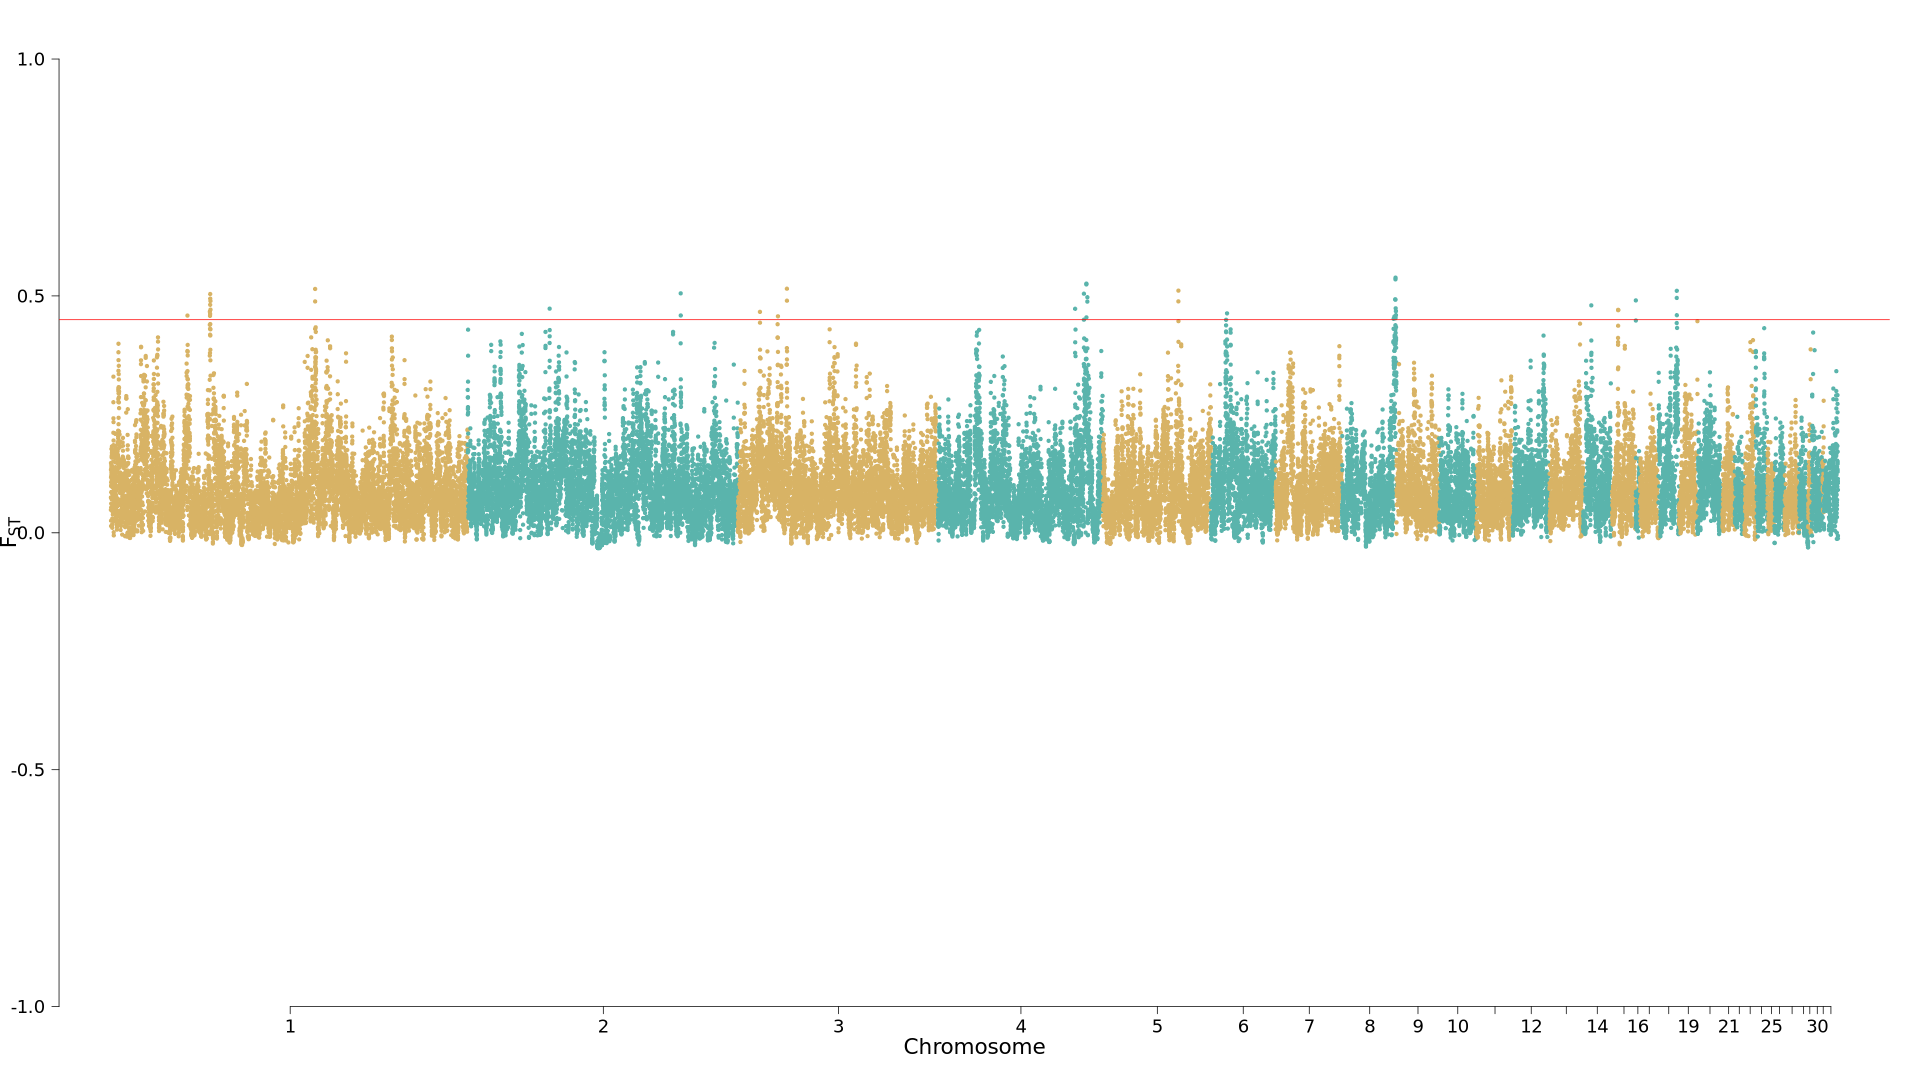

Values plotted in this chart, from the file beside it:
CHROM, BIN_START, BIN_END, N_VARIANTS, MEAN, EMPIRICAL_PVALUE, GENEID, GENE
1, 42400001, 42440000, 246, 0.4585, 8.218485269945175e-4, ENSGALG00000063846,ENSGALT00000092667,EN…, , , , ,
1, 54800001, 54840000, 418, 0.4668, 6.743372529186553e-4, ENSGALG00000029746,ENSGALG00000039245, NT5DC3,
1, 54900001, 54940000, 334, 0.4579, 8.429215661482914e-4, , 
1, 54960001, 55000000, 371, 0.4619, 7.37556370379755e-4, ENSGALG00000060294,ENSGALT00000152173,EN…, , , , ,
1, 54980001, 55020000, 380, 0.4812, 4.8467990053524534e-4, ENSGALG00000060294,ENSGALT00000152173,EN…, , , , ,
1, 55000001, 55040000, 444, 0.504, 2.3180343069073572e-4, ENSGALG00000060294,ENSGALT00000152173,EN…, , , , , ,
1, 55020001, 55060000, 349, 0.4942, 2.950225481519464e-4, ENSGALG00000060294,ENSGALT00000134915,EN…, , , , , , ,
1, 55140001, 55180000, 129, 0.4892, 4.003877439204828e-4, ENSGALG00000019300, 
1, 55160001, 55200000, 167, 0.4711, 5.900450963037818e-4, ENSGALG00000055033,ENSGALT00000092644, ,
1, 113100001, 113140000, 677, 0.4884, 4.4253382222780857e-4, ENSGALG00000042400, CASK
1, 113120001, 113160000, 624, 0.5147, 1.264382349221993e-4, ENSGALG00000042400, CASK
2, 45380001, 45420000, 736, 0.4731, 5.47899017996345e-4, ENSGALG00000043240, ARPP21
2, 117960001, 118000000, 443, 0.5054, 1.8965735238340997e-4, ENSGALG00000040097, UBE2W
2, 117980001, 118020000, 489, 0.4587, 8.007754878408546e-4, ENSGALG00000040097,ENSGALG00000062632,EN…, UBE2W, , ,TCEB1
3, 12180001, 12220000, 524, 0.4663, 6.954102920723182e-4, ENSGALG00000008734, 
3, 22140001, 22180000, 703, 0.457, 8.639946053019543e-4, ENSGALG00000009837,ENSGALG00000009843, DTL,INTS7
3, 27100001, 27140000, 516, 0.5152, 1.0536519576853642e-4, ENSGALG00000010020, TTC7A
3, 27120001, 27160000, 538, 0.49, 3.793147047667089e-4, ENSGALG00000010020, TTC7A
4, 75920001, 75960000, 631, 0.4729, 5.689720571501189e-4, ENSGALG00000014425,ENSGALG00000067562,EN…, , , , , , , , , ,
4, 80740001, 80780000, 481, 0.4498, 9.904328402242646e-4, ENSGALG00000043448, ABLIM2
4, 80760001, 80800000, 564, 0.5047, 2.1073039153707285e-4, ENSGALG00000043448,ENSGALG00000066058,EN…, ABLIM2, , ,SH3TC1
4, 82120001, 82160000, 569, 0.5242, 8.429215661487355e-5, ENSGALG00000015628,ENSGALG00000015635, MSANTD1,
4, 82140001, 82180000, 659, 0.526, 6.321911746109965e-5, ENSGALG00000015635, 
4, 82160001, 82200000, 617, 0.4546, 9.272137227630539e-4, ENSGALG00000015635, 
4, 82660001, 82700000, 710, 0.488, 4.6360686138158247e-4, ENSGALG00000015687, ZFYVE28
4, 82680001, 82720000, 670, 0.4972, 2.528764698445096e-4, ENSGALG00000015687, ZFYVE28
5, 41800001, 41840000, 383, 0.4885, 4.214607830741457e-4, ENSGALG00000052618,ENSGALT00000094226,EN…, , , , , ,
5, 41820001, 41860000, 405, 0.5111, 1.475112740759732e-4, ENSGALG00000052618,ENSGALT00000094226,EN…, , , ,
6, 9440001, 9480000, 875, 0.4631, 7.164833312259811e-4, ENSGALG00000003135, ANK3
8, 28620001, 28660000, 387, 0.4517, 9.693598010704907e-4, ENSGALG00000011035,ENSGALG00000011041, AK4,DNAJC6
8, 29040001, 29080000, 713, 0.4564, 8.850676444557282e-4, ENSGALG00000063081,ENSGALT00000135395,EN…, , , ,GADD45A, ,WLS
8, 29500001, 29540000, 469, 0.4929, 3.1609558730560927e-4, ENSGALG00000056038,ENSGALT00000135834,EN…, , ,NEGR1
8, 29520001, 29560000, 526, 0.4555, 9.06140683609391e-4, ENSGALG00000011350, NEGR1
8, 29620001, 29660000, 554, 0.492, 3.3716862645927215e-4, ENSGALG00000011350, NEGR1
8, 29640001, 29680000, 429, 0.5349, 4.2146078307436774e-5, ENSGALG00000011350, NEGR1
8, 29660001, 29700000, 388, 0.4529, 9.482867619168278e-4, ENSGALG00000011350, NEGR1
8, 29680001, 29720000, 363, 0.5386, 2.1073039153662876e-5, ENSGALG00000011350, NEGR1
8, 29760001, 29800000, 323, 0.4738, 5.268259788426821e-4, ENSGALG00000061122,ENSGALT00000150937,EN…, , , , , ,
8, 29880001, 29920000, 259, 0.4676, 6.532642137648814e-4, ENSGALG00000047624,ENSGALT00000149214,EN…, , , , , ,FPGT,TNNI3K
8, 29900001, 29940000, 392, 0.4594, 7.586294095334178e-4, ENSGALG00000026958,ENSGALG00000011353, FPGT,TNNI3K
14, 4560001, 4600000, 542, 0.48, 5.057529396889082e-4, ENSGALG00000004611,ENSGALG00000009621,EN…, FBXL18,ACTB, , ,FSCN1,
15, 3320001, 3360000, 188, 0.4706, 6.111181354574446e-4, ENSGALG00000002557, 
15, 3340001, 3380000, 175, 0.4699, 6.321911746112185e-4, ENSGALG00000002557, 
16, 540001, 580000, 44, 0.4905, 3.5824166561304605e-4, ENSGALG00000059220, 
18, 10100001, 10140000, 525, 0.4958, 2.739495089981725e-4, ENSGALG00000064638,ENSGALG00000007367,EN…, TOB1,WFIKKN2, ,LUC7L3,ANKRD40,
18, 10120001, 10160000, 430, 0.5107, 1.6858431322963607e-4, ENSGALG00000007386,ENSGALG00000007389,EN…, LUC7L3,ANKRD40,
18, 10140001, 10180000, 424, 0.4593, 7.797024486871917e-4, ENSGALG00000007522, 
